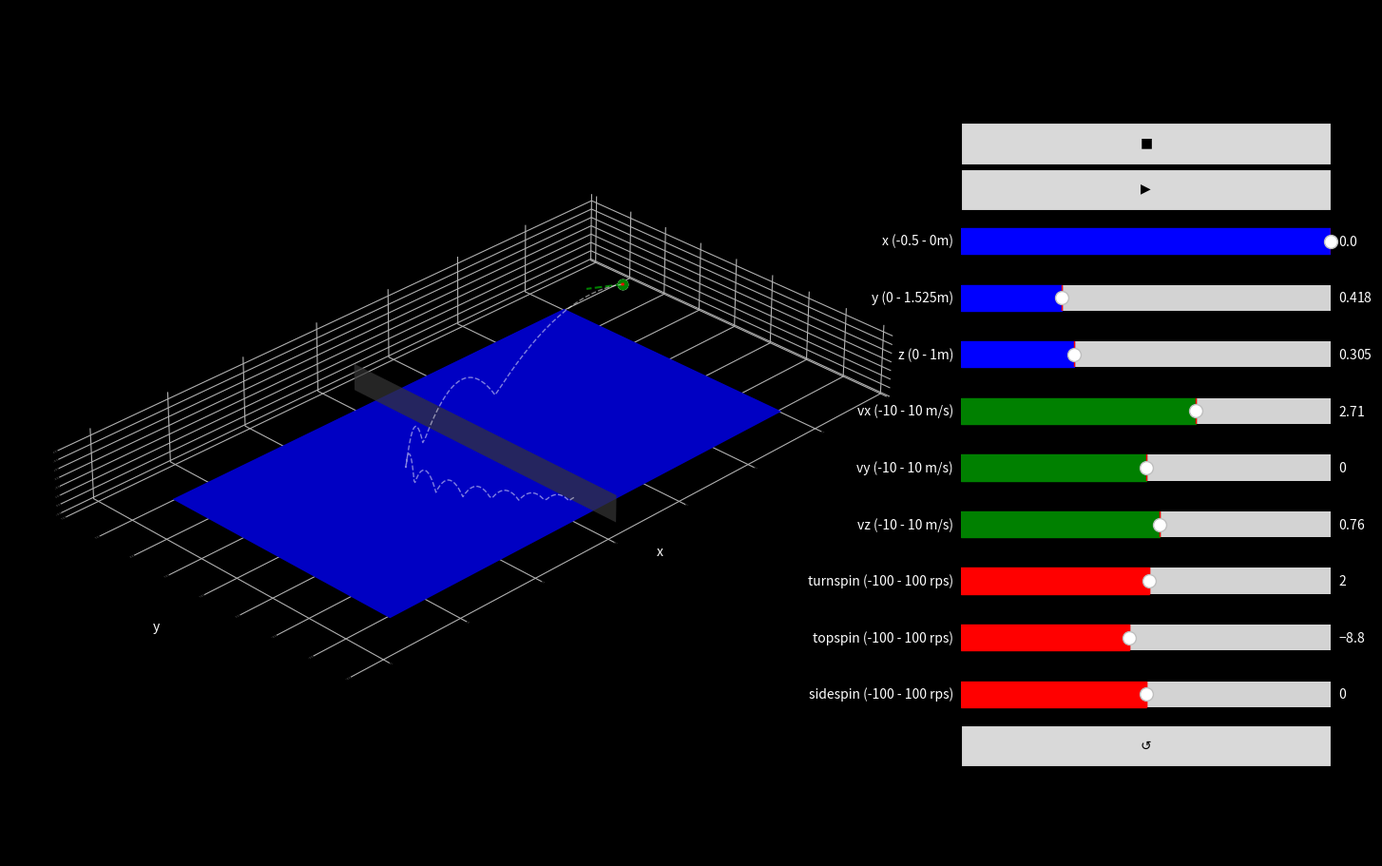

Generate this figure with matplotlib:
import numpy as np
import matplotlib.pyplot as plt
from matplotlib.animation import FuncAnimation
import mpl_toolkits.axes_grid1
import matplotlib.widgets
from argparse import ArgumentParser

# Physics parameters
xtable = 2.74
ytable = 1.525
neth = 0.1525
ball_radius = 0.019
cor = 0.9  # Standard coefficient of restitution for a table tennis ball
gravity = np.array([0, 0, -9.81])
air_density = 1.225
ball_mass = 2.7 / 1000
drag_coeff = 0.47  # Approximate drag coefficient for a table tennis ball (in reality needs to be modelled)
air_viscosity = 1.86e-5
table_friction = 0.05  # Made up, varies between tables
apply_slip = True

# Program settings
dt = 0.001
interval = 20
margin = 0.5
max_iterations = 10000
xrange = (-margin, xtable + margin)
rpsmax = 100
trail_length = 20

"""
Table utility functions
"""


def inside_table(x, y):
    return x >= 0 and x <= xtable and y >= 0 and y <= ytable


def inside_table_x(x, y):
    return x >= -margin and x <= xtable + margin


def inside_net(x, y, z):
    return (
        np.abs(x - xtable / 2) < ball_radius
        and np.abs(y - ytable / 2) < ytable / 2 + neth + ball_radius
        and (z > -ball_radius and z < neth + ball_radius)
    )


def plot_table(ax):
    x_ = np.array([0.0, xtable])
    y_ = np.array([0.0, ytable])
    X_, Y_ = np.meshgrid(x_, y_)
    Z_ = X_ * 0
    ax.plot_surface(X_, Y_, Z_, color="b")
    y_ = np.array([0.0 - neth, ytable + neth])
    z_ = np.array([0.0, neth])
    Y_, Z_ = np.meshgrid(y_, z_)
    X_ = np.ones(Y_.shape) * xtable / 2
    ax.plot_surface(X_, Y_, Z_, color="grey", alpha=0.7)


"""
Acceleration computations
"""


def magnus_acc(speed, rotation):
    """
    This function assumes no slip, leading to unrealistic behaviour at high spins.
    """
    velocity = np.linalg.norm(speed)
    proj_rot = np.dot(speed, rotation) / np.dot(speed, speed) * speed
    rot_perpendicular = rotation - proj_rot
    rot_perpendicular_magnitude = np.linalg.norm(rot_perpendicular)
    force = (
        2
        * np.pi
        * rot_perpendicular_magnitude
        * ball_radius**2
        * velocity
        * air_density
        * ball_radius
    )
    if apply_slip:
        # Made up way to model artificial slip:
        force = force / (1 + np.abs(velocity - np.linalg.norm(rotation) * ball_radius))
    force_dir = np.cross(speed, rot_perpendicular)
    if np.linalg.norm(force_dir) == 0:
        return np.array([0, 0, 0])
    force_dir = force_dir / np.linalg.norm(force_dir)
    return force / ball_mass * force_dir


def drag_acc(speed):
    drag_force = (
        air_density
        / 2
        * ball_radius**2
        * np.pi
        * drag_coeff
        * np.linalg.norm(speed) ** 2
    )
    return -drag_force * speed / np.linalg.norm(speed) / ball_mass


def bounce_acc(rotation):
    """
    This function assumes no slipping, leading to unrealistic behaviour at high spins.
    """
    rot_magnitude = np.linalg.norm(rotation)
    normal = np.array([0, 0, 1])
    proj_rot = np.dot(normal, rotation) / np.dot(normal, normal) * normal
    rot_perpendicular = rotation - proj_rot
    if np.linalg.norm(rot_perpendicular) == 0:
        return np.array([0, 0, 0]), rotation
    force_dir = np.cross(normal, rot_perpendicular)
    force_dir = force_dir / np.linalg.norm(force_dir)
    if apply_slip:
        # Made up way to model artificial slip:
        force_magn = (
            rot_magnitude
            * table_friction
            / (np.sqrt(np.max([1, (rot_magnitude - 20 * np.pi) / (2 * np.pi)])))
        )
    else:
        force_magn = rot_magnitude * table_friction
    new_rot = (
        rotation
        - rot_perpendicular
        / np.linalg.norm(rot_perpendicular)
        * force_magn
        / ball_mass
        * ball_radius
    )
    return force_magn * force_dir / ball_mass, new_rot


def viscous_ang_acceleration(rot):
    rot_magnitude = np.linalg.norm(rot)
    if rot_magnitude == 0:
        return rot * 0
    torque = 8 * np.pi * ball_radius**3 * air_viscosity * rot_magnitude
    return -torque * rot / rot_magnitude / ball_mass


"""Creating the ball path"""


def predict(X, dt):
    did_bounce = False
    if -ball_radius * 2 < X[2] + dt * X[5] - ball_radius < 0 and inside_table(
        X[0], X[1]
    ):
        X[5] = -X[5] * cor
        did_bounce = True
    if inside_net(X[0], X[1], X[2]):
        X[3:5] = 0
    X[:3] = X[:3] + dt * X[3:6]
    acceleration = np.copy(gravity)
    acceleration += magnus_acc(X[3:6], X[6:9])
    acceleration += drag_acc(X[3:6])
    if did_bounce:
        bounce_acceleration, new_rot = bounce_acc(X[6:9])
        X[6:9] = new_rot
        acceleration += bounce_acceleration
    ang_acceleration = viscous_ang_acceleration(X[6:9])
    X[3:6] = X[3:6] + dt * acceleration
    X[6:9] = X[6:9] + dt * ang_acceleration
    return X


def generate_path(X):
    ballpath = [np.copy(X)]
    iterations = 0
    while inside_table_x(X[0], X[1]) and X[2] > -ball_radius * 2:
        X_old = np.copy(X)
        X = predict(X, dt)
        if np.abs(X_old[0] - X[0]) < 1e-9 and np.abs(X_old[1] - X[1]) < 1e-9:
            break
        if iterations % interval == 0:
            ballpath.append(np.copy(X))
        iterations += 1
        if iterations > max_iterations:
            break
    positions = [
        [x[0] for x in ballpath],
        [x[1] for x in ballpath],
        [x[2] for x in ballpath],
    ]
    return ballpath, positions


"""
Initial state and path.
The initial state rotation values are given in rad/s instead of rps.
Enter your own initial state here to create a gif of the ball path.
"""
initial_state = np.array(
    [0.0, 0.41758614, 0.305, 2.71260997, 0.0, 0.76246334, 12.16100382, 55.29, 0.0]
)
_, positions = generate_path(np.copy(initial_state))


class Player(FuncAnimation):
    """Class for creating the interactive animation"""

    def __init__(
        self,
        fig,
        ax,
        func,
        frames=None,
        **kwargs,
    ):
        global positions
        self.i = 0
        self.min = 0
        self.max = len(positions[0])
        self.runs = True
        self.fig = fig
        self.ax = ax
        self.func = func
        self.setup()
        if frames is None:
            frames = self.play()
        FuncAnimation.__init__(
            self,
            self.fig,
            self.update,
            frames=frames,
            init_func=None,
            interval=dt * interval * 1000 - 10,
            blit=True,
            **kwargs,
        )

    def update(self, i):
        return self.func(i)

    def play(self):
        while self.runs:
            self.i = self.i + 1
            if self.i > self.min and self.i + 1 < self.max:
                yield self.i
            else:
                self.i = 0
                yield self.i

    def start(self):
        self.runs = True
        self.event_source.start()

    def stop(self, event=None):
        self.runs = False
        self.event_source.stop()

    def forward(self, event=None):
        self.start()

    def update_state(self, val, stateind=None):
        global initial_state
        if stateind > 5:
            initial_state[stateind] = val * 2 * np.pi
        else:
            initial_state[stateind] = val

    def regenerate(self, event=None):
        global positions, initial_state
        _, positions = generate_path(np.copy(initial_state))
        self.max = len(positions[0])
        self.i = 0

    def setup(self):
        global initial_state
        playerax = self.ax[1]
        divider = mpl_toolkits.axes_grid1.make_axes_locatable(playerax)
        sax = divider.append_axes("bottom", size="400%", pad=0.05)
        fax = divider.append_axes("bottom", size="400%", pad=0.05)
        sliderax_x = divider.append_axes("bottom", size="500%", pad=0.05)
        sliderax_y = divider.append_axes("bottom", size="500%", pad=0.05)
        sliderax_z = divider.append_axes("bottom", size="500%", pad=0.05)
        sliderax_vx = divider.append_axes("bottom", size="500%", pad=0.05)
        sliderax_vy = divider.append_axes("bottom", size="500%", pad=0.05)
        sliderax_vz = divider.append_axes("bottom", size="500%", pad=0.05)
        sliderax_sx = divider.append_axes("bottom", size="500%", pad=0.05)
        sliderax_sy = divider.append_axes("bottom", size="500%", pad=0.05)
        sliderax_sz = divider.append_axes("bottom", size="500%", pad=0.05)
        uax = divider.append_axes("bottom", size="400%", pad=0.05)
        playerax.remove()
        self.button_stop = matplotlib.widgets.Button(sax, label="$\u25A0$")
        self.button_forward = matplotlib.widgets.Button(fax, label="$\u25B6$")
        self.slider_x = matplotlib.widgets.Slider(
            sliderax_x,
            f"x ({-margin} - {0}m)",
            -margin,
            0,
            valinit=initial_state[0],
            color="b",
        )
        self.slider_x.label.set_color("w")
        self.slider_x.valtext.set_color("w")
        self.slider_y = matplotlib.widgets.Slider(
            sliderax_y,
            f"y ({0} - {ytable}m)",
            0,
            ytable,
            valinit=initial_state[1],
            color="b",
        )
        self.slider_y.label.set_color("w")
        self.slider_y.valtext.set_color("w")
        self.slider_z = matplotlib.widgets.Slider(
            sliderax_z,
            f"z ({0} - {1}m)",
            0,
            1.0,
            valinit=initial_state[2],
            color="b",
        )
        self.slider_z.label.set_color("w")
        self.slider_z.valtext.set_color("w")
        self.slider_vx = matplotlib.widgets.Slider(
            sliderax_vx,
            "vx (-10 - 10 m/s)",
            -10,
            10,
            valinit=initial_state[3],
            color="g",
        )
        self.slider_vx.label.set_color("w")
        self.slider_vx.valtext.set_color("w")
        self.slider_vy = matplotlib.widgets.Slider(
            sliderax_vy,
            "vy (-10 - 10 m/s)",
            -10,
            10,
            valinit=initial_state[4],
            color="g",
        )
        self.slider_vy.label.set_color("w")
        self.slider_vy.valtext.set_color("w")
        self.slider_vz = matplotlib.widgets.Slider(
            sliderax_vz,
            "vz (-10 - 10 m/s)",
            -10,
            10,
            valinit=initial_state[5],
            color="g",
        )
        self.slider_vz.label.set_color("w")
        self.slider_vz.valtext.set_color("w")
        self.slider_sx = matplotlib.widgets.Slider(
            sliderax_sx,
            f"turnspin (-{rpsmax} - {rpsmax} rps)",
            -rpsmax,
            rpsmax,
            valinit=initial_state[6] / (2 * np.pi),
            color="r",
        )
        self.slider_sx.label.set_color("w")
        self.slider_sx.valtext.set_color("w")
        self.slider_sy = matplotlib.widgets.Slider(
            sliderax_sy,
            f"topspin (-{rpsmax} - {rpsmax} rps)",
            -rpsmax,
            rpsmax,
            valinit=-initial_state[7] / (2 * np.pi),
            color="r",
        )
        self.slider_sy.label.set_color("w")
        self.slider_sy.valtext.set_color("w")
        self.slider_sz = matplotlib.widgets.Slider(
            sliderax_sz,
            f"sidespin (-{rpsmax} - {rpsmax} rps)",
            -rpsmax,
            rpsmax,
            valinit=initial_state[8] / (2 * np.pi),
            color="r",
        )
        self.slider_sz.label.set_color("w")
        self.slider_sz.valtext.set_color("w")
        self.button_update = matplotlib.widgets.Button(uax, label="$\u21BA$")
        self.button_stop.on_clicked(self.stop)
        self.button_forward.on_clicked(self.forward)
        self.slider_x.on_changed(lambda val: self.update_state(val, 0))
        self.slider_y.on_changed(lambda val: self.update_state(val, 1))
        self.slider_z.on_changed(lambda val: self.update_state(val, 2))
        self.slider_vx.on_changed(lambda val: self.update_state(val, 3))
        self.slider_vy.on_changed(lambda val: self.update_state(val, 4))
        self.slider_vz.on_changed(lambda val: self.update_state(val, 5))
        self.slider_sx.on_changed(lambda val: self.update_state(val, 6))
        self.slider_sy.on_changed(lambda val: self.update_state(-val, 7))
        self.slider_sz.on_changed(lambda val: self.update_state(val, 8))
        self.button_update.on_clicked(self.regenerate)


if __name__ == "__main__":
    argparser = ArgumentParser()
    argparser.add_argument("-g", "--gif", action="store_true")
    argparser.add_argument("-o", "--output_path", type=str, default=None)
    argparser.add_argument("-ns", "--no_slip", action="store_true")
    args = argparser.parse_args()
    if args.no_slip:
        apply_slip = False

    # Set up the plots and elements
    fig = plt.figure(figsize=(16, 9), constrained_layout=True, num="tt_simulator")
    gs = fig.add_gridspec(nrows=1, ncols=6)
    fig.set_facecolor("k")
    ax0 = fig.add_subplot(gs[:4], projection="3d", computed_zorder=False)
    ax1 = fig.add_subplot(gs[4:])
    ax = [ax0, ax1]
    ax[0].set_facecolor("k")
    ax[0].xaxis.pane.fill = False
    ax[0].yaxis.pane.fill = False
    ax[0].zaxis.pane.fill = False
    ax[0].xaxis.pane.set_edgecolor("k")
    ax[0].yaxis.pane.set_edgecolor("k")
    ax[0].zaxis.pane.set_edgecolor("k")
    ax[0].set_xlabel("x")
    ax[0].set_ylabel("y")
    ax[0].set_zlabel("z")
    ax[0].xaxis.label.set_color("w")
    ax[0].yaxis.label.set_color("w")
    ax[0].zaxis.label.set_color("w")
    plot_table(ax[0])
    (ball,) = ax[0].plot(
        [initial_state[0]],
        [initial_state[1]],
        [initial_state[2]],
        c="w",
        marker=".",
        markersize=15,
    )
    (ball_preview,) = ax[0].plot(
        [initial_state[0]],
        [initial_state[1]],
        [initial_state[2]],
        c="g",
        marker=".",
        markersize=15,
    )
    (v_preview,) = ax[0].plot(
        [initial_state[0], initial_state[0] + initial_state[3] / 10],
        [initial_state[1], initial_state[1] + initial_state[4] / 10],
        [initial_state[2], initial_state[2] + initial_state[5] / 10],
        "g--",
    )
    (ln,) = ax[0].plot(
        positions[0],
        positions[1],
        positions[2],
        "w--",
        linewidth=1,
        alpha=0.5,
    )
    (trail,) = ax[0].plot([], [], [], "r", linewidth=2)
    ax[0].set_xlim(xrange)
    ax[0].set_aspect("equal")
    ax[0].view_init(ax[0].elev, 45)

    # Update function for the animation
    def update(i):
        ball.set_data_3d(
            [positions[0][i]],
            [positions[1][i]],
            [positions[2][i]],
        )
        ball_preview.set_data_3d(
            [initial_state[0]],
            [initial_state[1]],
            [initial_state[2]],
        )
        v_preview.set_data_3d(
            [initial_state[0], initial_state[0] + initial_state[3] / 10],
            [initial_state[1], initial_state[1] + initial_state[4] / 10],
            [initial_state[2], initial_state[2] + initial_state[5] / 10],
        )
        trail.set_data_3d(
            positions[0][max(0, i - trail_length) : i + 1],
            positions[1][max(0, i - trail_length) : i + 1],
            positions[2][max(0, i - trail_length) : i + 1],
        )
        ln.set_data_3d(
            positions[0],
            positions[1],
            positions[2],
        )
        return [ball, ball_preview, v_preview, trail, ln]

    # Run the program
    if args.gif:
        assert args.output_path is not None
        ani = Player(fig, ax, update, frames=len(positions[0]))
        ani.save(args.output_path, fps=int(1 / dt / interval))
    else:
        ani = Player(
            fig,
            ax,
            update,
        )
        plt.show()
